Run: headless pygame with SDL's dummy video driver; simulated clock (each Clock.tick advances the game by its frame time, no real sleeping); random seed 0; keys injected as events and as key.get_pressed() state; no mouse input.
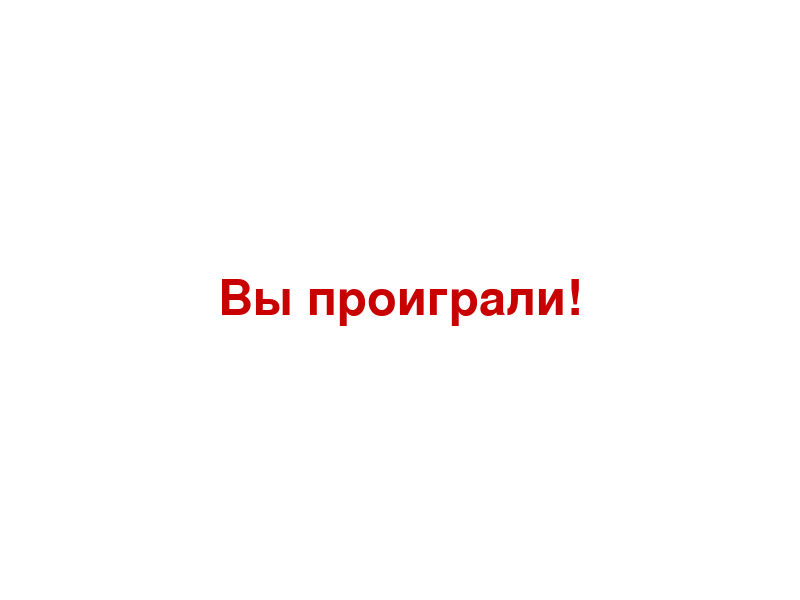
Frame 1 of 4 · flips 1–60 · no input
Frame 2 of 4 · flips 61–180 · tapped SPACE, RETURN · held RIGHT (→), D · screen unchanged from frame 1, image omitted
Frame 3 of 4 · flips 181–300 · held DOWN (↓), S · screen unchanged from frame 2, image omitted
Frame 4 of 4 · flips 301–420 · held LEFT (←), A, UP (↑), W · screen unchanged from frame 3, image omitted

The pygame program that drew these frames:

import pygame
import sys

pygame.init()
screen = pygame.display.set_mode((800, 600))
pygame.display.set_caption("Поражение")
font = pygame.font.SysFont(None, 72)
clock = pygame.time.Clock()

text = font.render("Вы проиграли!", True, (200, 0, 0))
text_rect = text.get_rect(center=(400, 300))

running = True
while running:
    screen.fill((255, 255, 255))
    screen.blit(text, text_rect)

    for event in pygame.event.get():
        if event.type == pygame.QUIT:
            running = False

    pygame.display.flip()
    clock.tick(60)

pygame.quit()
sys.exit()
